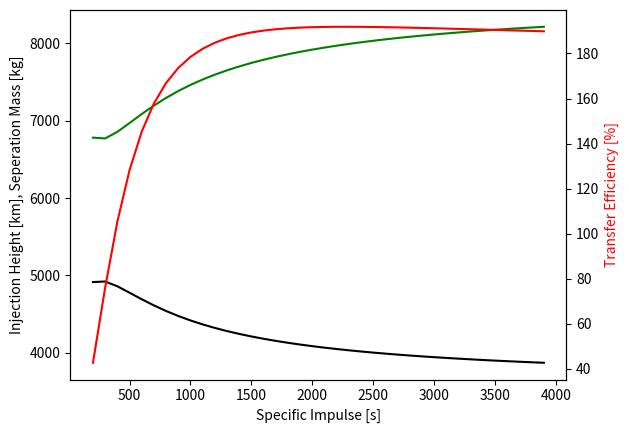

Generate this figure with matplotlib:
from scipy.optimize import newton
from math import exp, log,sqrt

def GetInitRadius(DV, Rf):
    mu = 3.98600*10**14
    def f(R0):
        return sqrt(mu/R0)*(sqrt(2*Rf/(Rf+R0))-1)+sqrt(mu/Rf)*(1-sqrt(2*R0/(Rf+R0)))-DV
    return newton(f,Rf)


def OHBModel(I_sp, P_sat, t_trans, M_dry, R_f):
    FPRatio = (34725.*I_sp**-0.8625)*10**-6         #Force-Power Ratio in [N/W]
    Thrust  = FPRatio*P_sat                         #Thrust in [N]
    mflow   = Thrust/(I_sp*9.81)                    #Mass Flow in [kg/s]
    Mp      = mflow*t_trans                         #Propellant Mass in [kg]
    DV      = I_sp*log(1+(Mp/M_dry))                #DeltaV in [m/s]
    R0      = GetInitRadius(DV,R_f)                 #Injection Radius in [m]
    Rinject = R0/1000-6371                          #Injection Height in [km]
    Msep    = 9849 - 0.728*(Rinject)                #Separation Mass in [kg]
    SatR    = Msep/(M_dry+Mp)*100                   #Satellite Ratio in [%]
    # print(f"Thrust-Power Ratio is {FPRatio*10**6}")
    # print(f"Injection Height is {Rinject}.")
    # print(f"Separation Mass is {Msep}.")
    # print(f"Satellite Ratio is {SatR}.")
    return Rinject, Msep, SatR

if __name__ == '__main__':
    import matplotlib.pyplot as plt
    # OHBModel(I_sp=1500., P_sat=5000.,t_trans=120*24*3600.,M_dry=2000.,R_f=15000.*10**3)
    Rlist = []
    Mlist = []
    Slist = []
    Ilist = []

    for i in range(200,4000,100):
        Ri, Mi, Si = OHBModel(I_sp=i, P_sat=5000.,t_trans=120*24*3600.,M_dry=2000.,R_f=15000.*10**3)
        Rlist.append(Ri)
        Mlist.append(Mi)
        Slist.append(Si)
        Ilist.append(i)

    fig, ax1 = plt.subplots()
    ax1.set_xlabel('Specific Impulse [s]')
    ax1.set_ylabel('Injection Height [km], Seperation Mass [kg]',)
    ax1.plot(Ilist,Rlist,'g')
    ax1.plot(Ilist,Mlist,'k')

    ax3 = ax1.twinx()
    ax3.plot(Ilist,Slist,'r')
    ax3.set_ylabel('Transfer Efficiency [%]',color='r')
    plt.show()

    fig, host = plt.subplots()
    fig.subplots_adjust(right=0.75)
